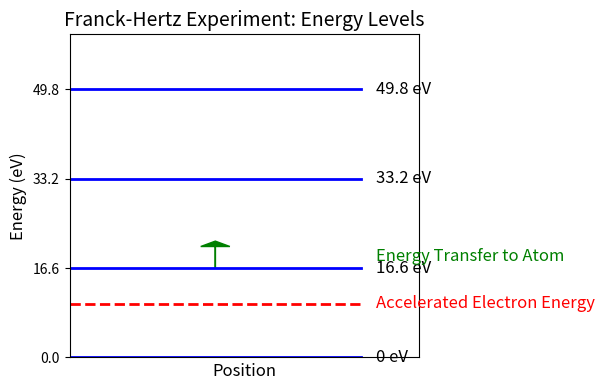

Reproduce this figure in Python.
import matplotlib.pyplot as plt
import numpy as np

# 定義氖原子的能級
energy_levels = [0, 16.6, 33.2, 49.8]  # 單位：電子伏特（eV）
# 畫出能級圖
fig, ax = plt.subplots(figsize=(6, 4))
# 繪製能級線
for energy in energy_levels:
    ax.plot([0, 1], [energy, energy], color='b', lw=2)
    ax.text(1.05, energy, f'{energy} eV', verticalalignment='center', fontsize=12)
# 標示電子加速能量範圍
ax.plot([0, 1], [10, 10], color='r', lw=2, linestyle='--')  # 假設的加速能量（如10 eV）
ax.text(1.05, 10, 'Accelerated Electron Energy', verticalalignment='center', fontsize=12, color='r')
# 標示能量損失與激發
ax.arrow(0.5, 16.6, 0, 4, head_width=0.1, head_length=1, fc='g', ec='g')  # 能量損失，從電子到原子
ax.text(1.05, 18.8, 'Energy Transfer to Atom', verticalalignment='center', fontsize=12, color='g')
# 設定圖形屬性
ax.set_xlim(0, 1.2)
ax.set_ylim(0, 60)
ax.set_xticks([])
ax.set_yticks(energy_levels)
# 圖表標題與描述
ax.set_title("Franck-Hertz Experiment: Energy Levels", fontsize=14)
ax.set_xlabel("Position", fontsize=12)
ax.set_ylabel("Energy (eV)", fontsize=12)
# 顯示圖形
plt.tight_layout()
plt.show()
